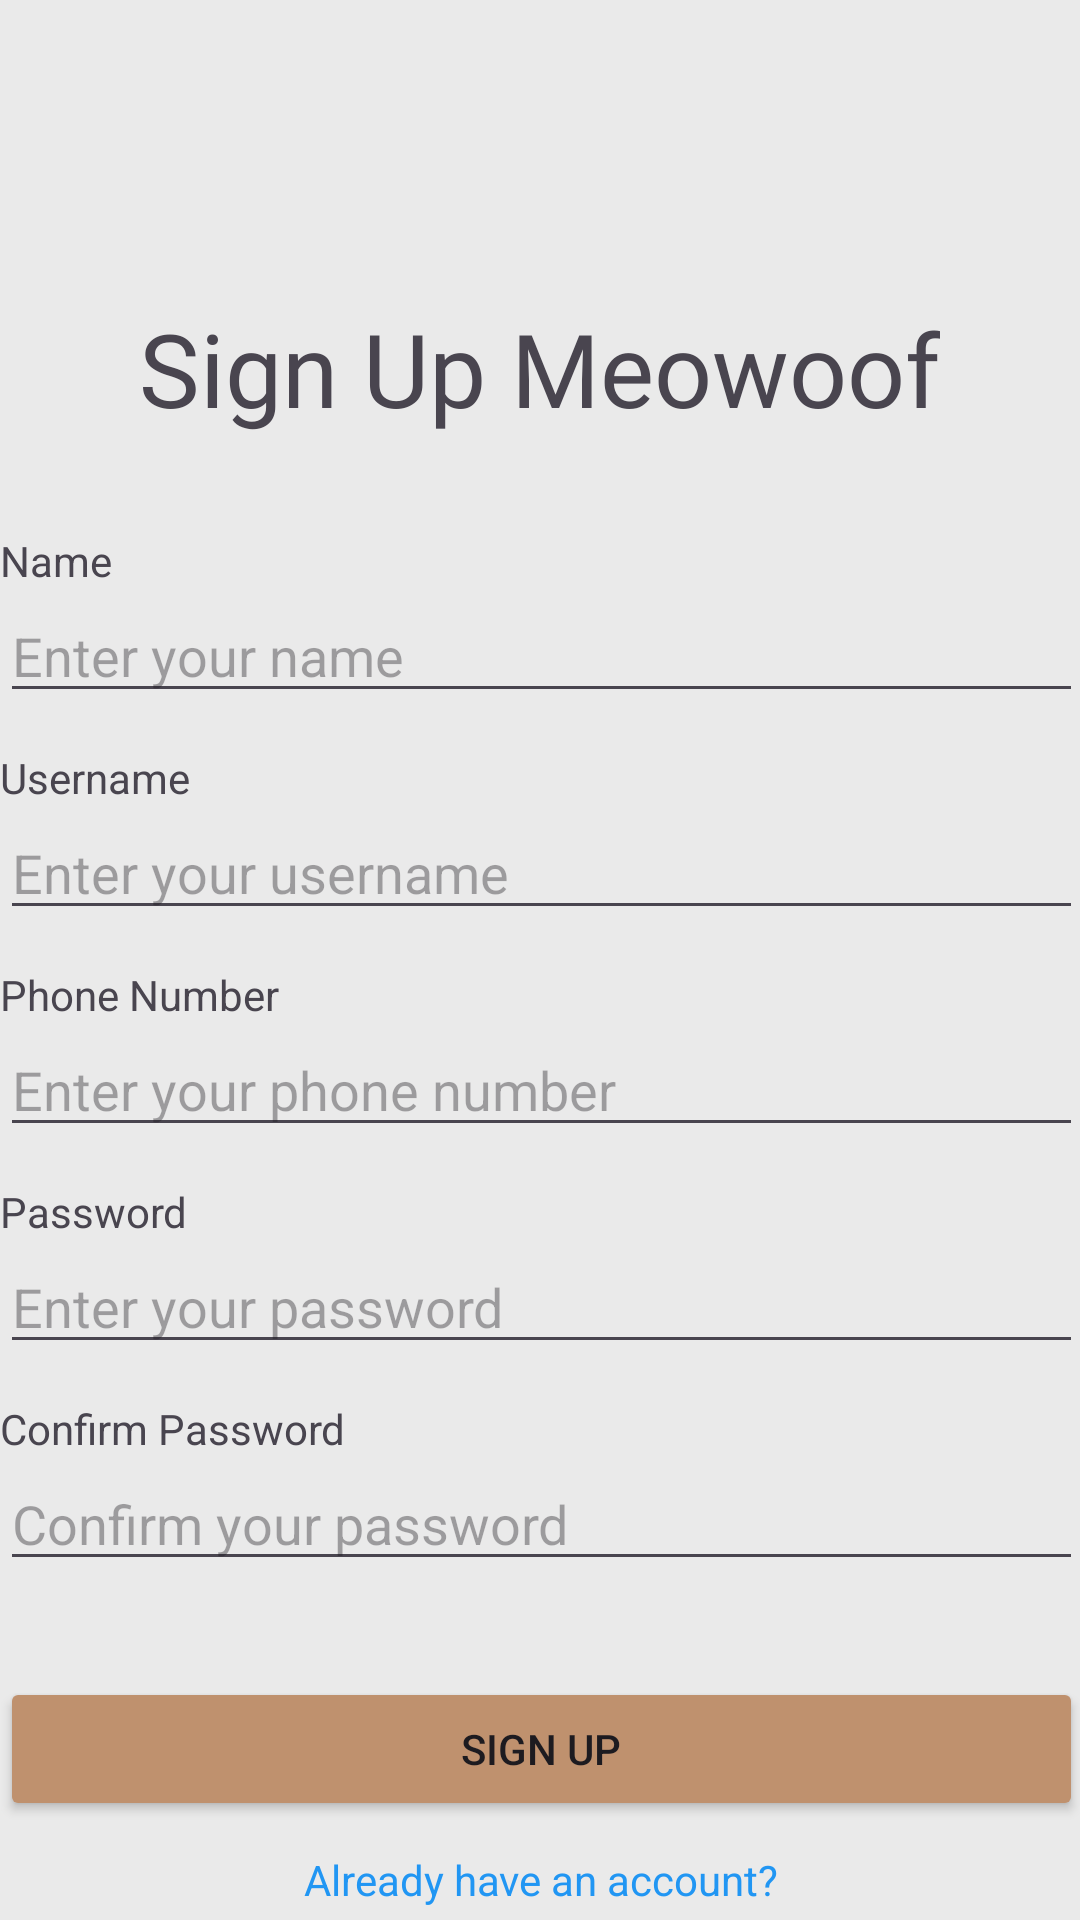

The Android layout XML behind this screen, and the referenced resources:
<!-- AndroidManifest.xml: application theme Theme.Meowoof -->
<!-- res/layout/activity_sign_up.xml -->
<?xml version="1.0" encoding="utf-8"?>
<androidx.constraintlayout.widget.ConstraintLayout xmlns:android="http://schemas.android.com/apk/res/android"
    xmlns:app="http://schemas.android.com/apk/res-auto"
    xmlns:tools="http://schemas.android.com/tools"
    android:id="@+id/main"
    android:layout_width="match_parent"
    android:layout_height="match_parent"
    android:background="#EAEAEA"
    tools:context=".SignUpActivity">

    <LinearLayout
        android:layout_width="361dp"
        android:layout_height="484dp"
        android:layout_marginTop="32dp"
        android:orientation="vertical"
        app:layout_constraintEnd_toEndOf="parent"
        app:layout_constraintStart_toStartOf="parent"
        app:layout_constraintTop_toBottomOf="@+id/textView6">

        <TextView
            android:id="@+id/txtDate"
            android:layout_width="match_parent"
            android:layout_height="wrap_content"
            android:text="Name" />

        <EditText
            android:id="@+id/name_input"
            android:layout_width="match_parent"
            android:layout_height="wrap_content"
            android:ems="10"
            android:hint="Enter your name"
            android:inputType="text" />

        <TextView
            android:id="@+id/textView2"
            android:layout_width="match_parent"
            android:layout_height="wrap_content"
            android:paddingTop="12dp"
            android:text="Username" />

        <EditText
            android:id="@+id/username_input"
            android:layout_width="match_parent"
            android:layout_height="wrap_content"
            android:ems="10"
            android:hint="Enter your username"
            android:inputType="text" />

        <TextView
            android:id="@+id/textView3"
            android:layout_width="match_parent"
            android:layout_height="wrap_content"
            android:paddingTop="12dp"
            android:text="Phone Number" />

        <EditText
            android:id="@+id/phone_input"
            android:layout_width="match_parent"
            android:layout_height="wrap_content"
            android:ems="10"
            android:hint="Enter your phone number"
            android:inputType="text" />

        <TextView
            android:id="@+id/textView4"
            android:layout_width="match_parent"
            android:layout_height="wrap_content"
            android:paddingTop="12dp"
            android:text="Password" />

        <EditText
            android:id="@+id/password_input"
            android:layout_width="match_parent"
            android:layout_height="wrap_content"
            android:ems="10"
            android:hint="Enter your password"
            android:inputType="textPassword" />

        <TextView
            android:id="@+id/textView5"
            android:layout_width="match_parent"
            android:layout_height="wrap_content"
            android:paddingTop="12dp"
            android:text="Confirm Password" />

        <EditText
            android:id="@+id/confirmPassword_input"
            android:layout_width="match_parent"
            android:layout_height="wrap_content"
            android:ems="10"
            android:hint="Confirm your password"
            android:inputType="textPassword" />

        <Button
            android:id="@+id/edit_button"
            android:layout_width="match_parent"
            android:layout_height="wrap_content"
            android:layout_marginTop="32dp"
            android:backgroundTint="#BF916E"
            android:text="Sign Up" />

        <TextView
            android:id="@+id/cancelButton"
            android:layout_width="match_parent"
            android:layout_height="wrap_content"
            android:layout_marginTop="10dp"
            android:text="Already have an account?"
            android:textAlignment="center"
            android:textColor="#2196F3" />


    </LinearLayout>

    <TextView
        android:id="@+id/textView6"
        android:layout_width="wrap_content"
        android:layout_height="wrap_content"
        android:layout_marginTop="100dp"
        android:fontFamily="@font/baloo"
        android:text="Sign Up Meowoof"
        android:textSize="34sp"
        app:layout_constraintEnd_toEndOf="parent"
        app:layout_constraintHorizontal_bias="0.498"
        app:layout_constraintStart_toStartOf="parent"
        app:layout_constraintTop_toTopOf="parent" />

</androidx.constraintlayout.widget.ConstraintLayout>
<!-- resources referenced by this layout -->
<resources>
  <style name="Theme.Meowoof" parent="Base.Theme.Meowoof" />
  <style name="Base.Theme.Meowoof" parent="Theme.Material3.DayNight.NoActionBar">
          
          
      </style>
</resources>
